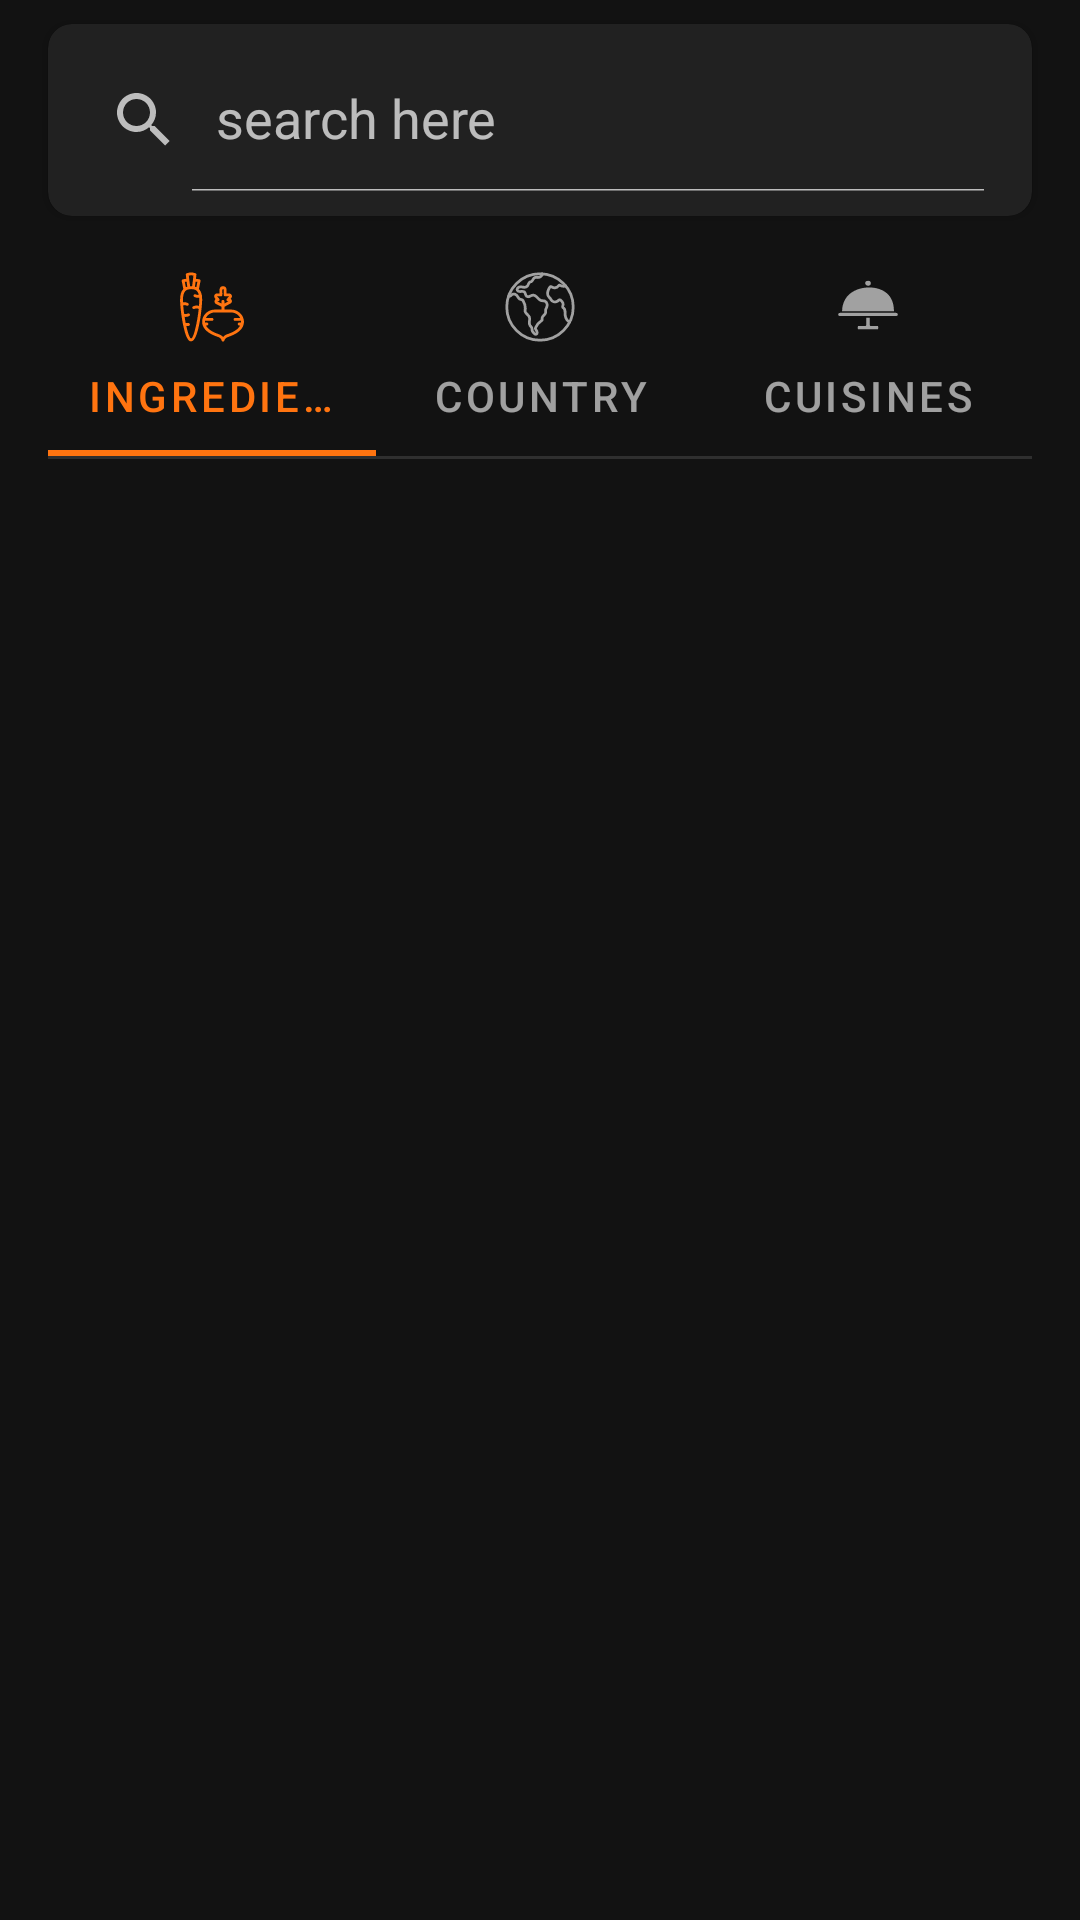

Layout XML and referenced resources for this Android screen:
<!-- AndroidManifest.xml: application theme Theme.FoodPlanner -->
<!-- res/layout/fragment_search.xml -->
<?xml version="1.0" encoding="utf-8"?>
<androidx.constraintlayout.widget.ConstraintLayout xmlns:android="http://schemas.android.com/apk/res/android"
    xmlns:app="http://schemas.android.com/apk/res-auto"
    xmlns:tools="http://schemas.android.com/tools"
    android:id="@+id/rec_search_country"
    android:layout_width="match_parent"
    android:layout_height="match_parent"
    tools:context=".serach.SearchFragment">

    <com.google.android.material.tabs.TabLayout
        android:id="@+id/tablayout"
        android:layout_width="0dp"
        android:layout_height="wrap_content"
        android:layout_marginStart="16dp"
        android:layout_marginTop="8dp"
        app:tabTextAppearance="@android:style/TextAppearance.Widget.TabWidget"
        android:layout_marginEnd="16dp"
        app:layout_constraintEnd_toEndOf="parent"
        app:layout_constraintStart_toStartOf="parent"
        app:layout_constraintTop_toBottomOf="@+id/cardView3"
        app:tabIndicatorGravity="bottom"
        app:tabMode="fixed">


        <com.google.android.material.tabs.TabItem
            android:layout_width="wrap_content"
            android:layout_height="wrap_content"
            android:icon="@drawable/vegetables"
            android:text="Ingredient"
            tools:layout_editor_absoluteX="31dp"
            tools:layout_editor_absoluteY="85dp" />

        <com.google.android.material.tabs.TabItem
            android:layout_width="wrap_content"
            android:layout_height="wrap_content"
            android:icon="@drawable/world"
            android:text="Country" />

        <com.google.android.material.tabs.TabItem
            android:layout_width="wrap_content"
            android:layout_height="wrap_content"
            android:icon="@drawable/dinner_party"
            android:text="Cuisines" />
    </com.google.android.material.tabs.TabLayout>

    <androidx.cardview.widget.CardView
        android:id="@+id/cardView3"
        android:layout_width="match_parent"
        android:layout_height="wrap_content"
        android:layout_marginStart="16dp"
        android:layout_marginTop="8dp"
        android:layout_marginEnd="16dp"
        app:cardBackgroundColor="@color/secondaryColor"
        app:cardCornerRadius="8dp"
        app:layout_constraintEnd_toEndOf="parent"
        app:layout_constraintStart_toStartOf="parent"
        app:layout_constraintTop_toTopOf="parent">

        <androidx.appcompat.widget.SearchView
            android:id="@+id/searchView"
            android:layout_width="match_parent"
            android:layout_height="wrap_content"
            android:layout_marginTop="8dp"
            android:layout_marginEnd="8dp"
            android:layout_marginBottom="8dp"
            android:alwaysDrawnWithCache="true"
            android:drawingCacheQuality="auto"
            android:imeOptions="actionSearch"
            app:defaultQueryHint="search here"
            app:iconifiedByDefault="false" />
    </androidx.cardview.widget.CardView>

    <androidx.recyclerview.widget.RecyclerView
        android:id="@+id/rec_last_search"
        android:layout_width="match_parent"
        android:layout_height="0dp"
        android:layout_marginStart="16dp"
        android:layout_marginTop="16dp"
        android:layout_marginEnd="16dp"
        android:visibility="gone"
        app:layout_constraintBottom_toBottomOf="parent"
        app:layout_constraintEnd_toEndOf="parent"
        app:layout_constraintStart_toStartOf="parent"
        app:layout_constraintTop_toBottomOf="@+id/cardView3" />

    <androidx.recyclerview.widget.RecyclerView
        android:id="@+id/rec_catogry_items"
        android:layout_width="0dp"
        android:layout_height="0dp"
        android:layout_marginStart="8dp"
        android:layout_marginTop="8dp"
        android:layout_marginEnd="8dp"
        android:layout_marginBottom="8dp"
        app:layout_constraintBottom_toBottomOf="parent"
        app:layout_constraintEnd_toEndOf="parent"
        app:layout_constraintStart_toStartOf="parent"
        app:layout_constraintTop_toBottomOf="@+id/tablayout" />

    <View
        android:id="@+id/divider2"
        android:layout_width="0dp"
        android:layout_height="1dp"
        android:layout_marginStart="16dp"
        android:layout_marginEnd="16dp"
        android:background="?android:attr/listDivider"
        app:layout_constraintEnd_toEndOf="parent"
        app:layout_constraintStart_toStartOf="parent"
        app:layout_constraintTop_toBottomOf="@+id/tablayout" />
</androidx.constraintlayout.widget.ConstraintLayout>
<!-- resources referenced by this layout -->
<resources>
  <color name="secondaryColor">#212121</color>
  <!-- drawable dinner_party (drawable) -->
  <vector android:height="24dp" android:viewportHeight="64"
      android:viewportWidth="64" android:width="24dp" xmlns:android="http://schemas.android.com/apk/res/android">
      <path android:fillColor="#FF000000" android:pathData="M58.56,38.62c0,0.36 -0.17,0.7 -0.47,0.96 -0.33,0.29 -0.78,0.44 -1.27,0.44H7.18c-0.96,0 -1.74,-0.63 -1.74,-1.4 0,-0.35 0.17,-0.69 0.47,-0.96 0.33,-0.29 0.78,-0.45 1.27,-0.45H56.82c0.96,0 1.74,0.64 1.74,1.41zM55.05,35.71H8.94c0.04,-3.64 0.96,-7.2 2.69,-10.36 2.82,-5.16 8.58,-8.89 15.81,-10.23 8.02,-1.48 16.16,0.29 21.26,4.62 4.15,3.53 6.45,9.32 6.35,15.97zM34,12.34c-0.28,0.32 -0.7,0.56 -1.19,0.68 -0.26,0.07 -0.52,0.1 -0.8,0.09 -0.72,-0.02 -1.39,-0.29 -1.85,-0.73 -0.65,-0.62 -0.87,-1.58 -0.53,-2.35 0.31,-0.71 1.14,-1.24 2.05,-1.24 0.56,-0.06 2.41,-0.14 2.75,1.29 0.21,0.89 0.05,1.73 -0.43,2.26zM41.09,50.37c0,0.5 -0.07,0.96 -0.21,1.29 -0.03,0.08 -0.06,0.14 -0.08,0.17H23.2c-0.11,-0.17 -0.29,-0.66 -0.29,-1.46 0,-0.48 0.07,-0.95 0.2,-1.28 0.04,-0.08 0.07,-0.14 0.09,-0.17h6.39c0.41,0 0.75,-0.34 0.75,-0.75v-6.65h3.32v6.65c0,0.41 0.33,0.75 0.75,0.75h6.39c0.11,0.17 0.29,0.66 0.29,1.45z"/>
  </vector>
  <!-- drawable vegetables: vector/xml drawable (drawable, 4692 chars, omitted) -->
  <!-- drawable world: vector/xml drawable (drawable, 2241 chars, omitted) -->
  <style name="Theme.FoodPlanner" parent="Theme.MaterialComponents.NoActionBar">
          
          <item name="colorPrimary">@color/primaryColor</item>
          <item name="colorPrimaryVariant">@color/primaryDarkColor</item>
          <item name="colorOnPrimary">@color/secondaryTextColor</item>
          
          <item name="colorSecondary">@color/secondaryColor</item>
          <item name="colorSecondaryVariant">@color/secondaryDarkColor</item>
          <item name="colorOnSecondary">@color/secondaryTextColor</item>
  
          <item name="bottomNavigationStyle">@style/Widget.App.BottomNavigationView</item>
      </style>
  <color name="primaryColor">#ff7410</color>
  <color name="primaryDarkColor">#c54400</color>
  <color name="secondaryTextColor">#ffffff</color>
  <color name="secondaryDarkColor">#000000</color>
  <style name="Widget.App.BottomNavigationView" parent="Widget.MaterialComponents.BottomNavigationView">
          <item name="materialThemeOverlay">@style/ThemeOverlay.App.BottomNavigationView</item>
      </style>
  <style name="ThemeOverlay.App.BottomNavigationView" parent="">
          <item name="colorPrimary">@color/primaryColor</item>
  
      </style>
</resources>
